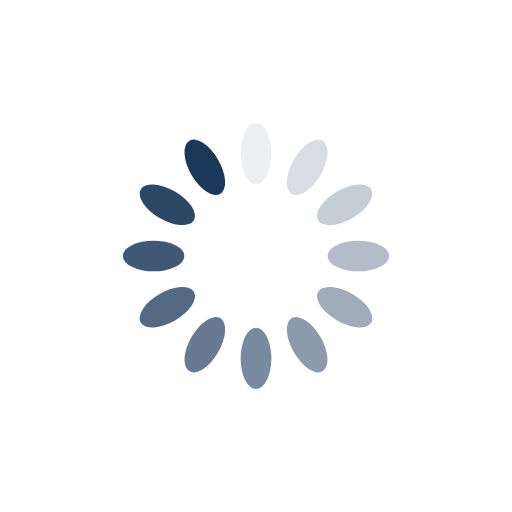
t = 0.00 s
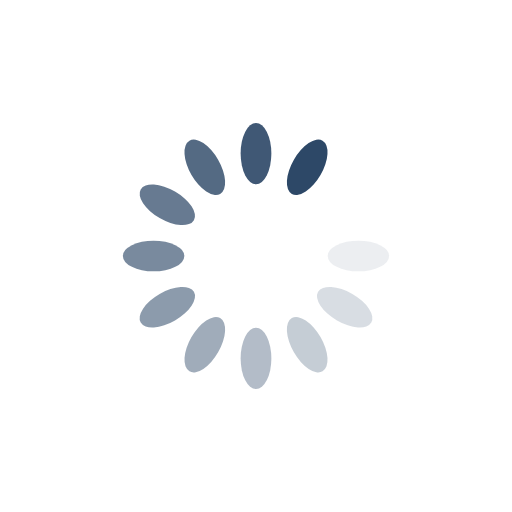
t = 0.28 s
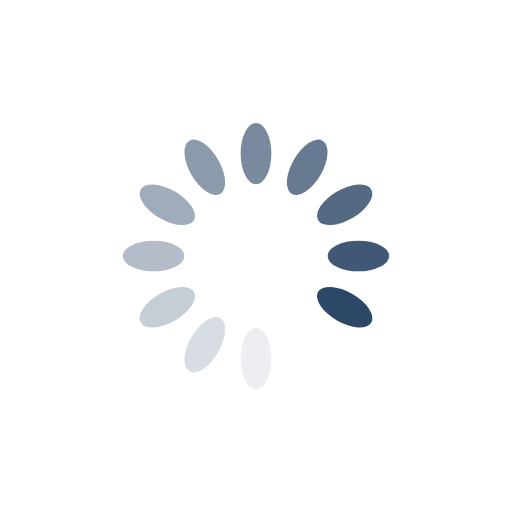
t = 0.57 s
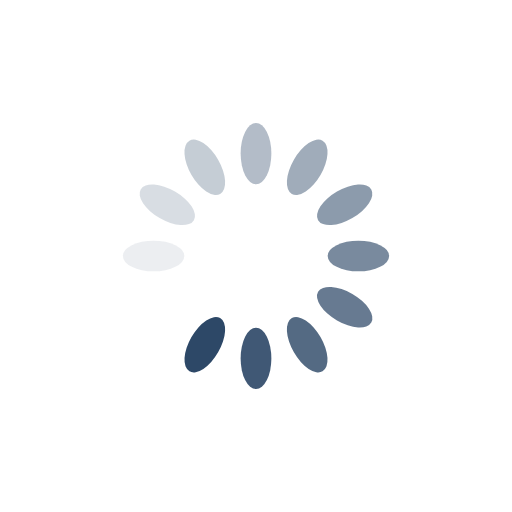
t = 0.85 s

The animated SVG that drew these frames (rendered in a browser with its animation timeline set to each time). Animation: 12 SMIL elements (animate=12); one cycle of 1.14 s, repeats indefinitely.

<?xml version="1.0" encoding="utf-8"?>
<svg xmlns="http://www.w3.org/2000/svg" xmlns:xlink="http://www.w3.org/1999/xlink" style="margin: auto; background: none; display: block; shape-rendering: auto;" width="284px" height="284px" viewBox="0 0 100 100" preserveAspectRatio="xMidYMid">
<g transform="rotate(0 50 50)">
  <rect x="47" y="24" rx="3" ry="6" width="6" height="12" fill="#1b385a">
    <animate attributeName="opacity" values="1;0" keyTimes="0;1" dur="1.1363636363636365s" begin="-1.0416666666666665s" repeatCount="indefinite"></animate>
  </rect>
</g><g transform="rotate(30 50 50)">
  <rect x="47" y="24" rx="3" ry="6" width="6" height="12" fill="#1b385a">
    <animate attributeName="opacity" values="1;0" keyTimes="0;1" dur="1.1363636363636365s" begin="-0.9469696969696969s" repeatCount="indefinite"></animate>
  </rect>
</g><g transform="rotate(60 50 50)">
  <rect x="47" y="24" rx="3" ry="6" width="6" height="12" fill="#1b385a">
    <animate attributeName="opacity" values="1;0" keyTimes="0;1" dur="1.1363636363636365s" begin="-0.8522727272727272s" repeatCount="indefinite"></animate>
  </rect>
</g><g transform="rotate(90 50 50)">
  <rect x="47" y="24" rx="3" ry="6" width="6" height="12" fill="#1b385a">
    <animate attributeName="opacity" values="1;0" keyTimes="0;1" dur="1.1363636363636365s" begin="-0.7575757575757576s" repeatCount="indefinite"></animate>
  </rect>
</g><g transform="rotate(120 50 50)">
  <rect x="47" y="24" rx="3" ry="6" width="6" height="12" fill="#1b385a">
    <animate attributeName="opacity" values="1;0" keyTimes="0;1" dur="1.1363636363636365s" begin="-0.6628787878787878s" repeatCount="indefinite"></animate>
  </rect>
</g><g transform="rotate(150 50 50)">
  <rect x="47" y="24" rx="3" ry="6" width="6" height="12" fill="#1b385a">
    <animate attributeName="opacity" values="1;0" keyTimes="0;1" dur="1.1363636363636365s" begin="-0.5681818181818181s" repeatCount="indefinite"></animate>
  </rect>
</g><g transform="rotate(180 50 50)">
  <rect x="47" y="24" rx="3" ry="6" width="6" height="12" fill="#1b385a">
    <animate attributeName="opacity" values="1;0" keyTimes="0;1" dur="1.1363636363636365s" begin="-0.47348484848484845s" repeatCount="indefinite"></animate>
  </rect>
</g><g transform="rotate(210 50 50)">
  <rect x="47" y="24" rx="3" ry="6" width="6" height="12" fill="#1b385a">
    <animate attributeName="opacity" values="1;0" keyTimes="0;1" dur="1.1363636363636365s" begin="-0.3787878787878788s" repeatCount="indefinite"></animate>
  </rect>
</g><g transform="rotate(240 50 50)">
  <rect x="47" y="24" rx="3" ry="6" width="6" height="12" fill="#1b385a">
    <animate attributeName="opacity" values="1;0" keyTimes="0;1" dur="1.1363636363636365s" begin="-0.28409090909090906s" repeatCount="indefinite"></animate>
  </rect>
</g><g transform="rotate(270 50 50)">
  <rect x="47" y="24" rx="3" ry="6" width="6" height="12" fill="#1b385a">
    <animate attributeName="opacity" values="1;0" keyTimes="0;1" dur="1.1363636363636365s" begin="-0.1893939393939394s" repeatCount="indefinite"></animate>
  </rect>
</g><g transform="rotate(300 50 50)">
  <rect x="47" y="24" rx="3" ry="6" width="6" height="12" fill="#1b385a">
    <animate attributeName="opacity" values="1;0" keyTimes="0;1" dur="1.1363636363636365s" begin="-0.0946969696969697s" repeatCount="indefinite"></animate>
  </rect>
</g><g transform="rotate(330 50 50)">
  <rect x="47" y="24" rx="3" ry="6" width="6" height="12" fill="#1b385a">
    <animate attributeName="opacity" values="1;0" keyTimes="0;1" dur="1.1363636363636365s" begin="0s" repeatCount="indefinite"></animate>
  </rect>
</g>
<!-- [ldio] generated by https://loading.io/ --></svg>
